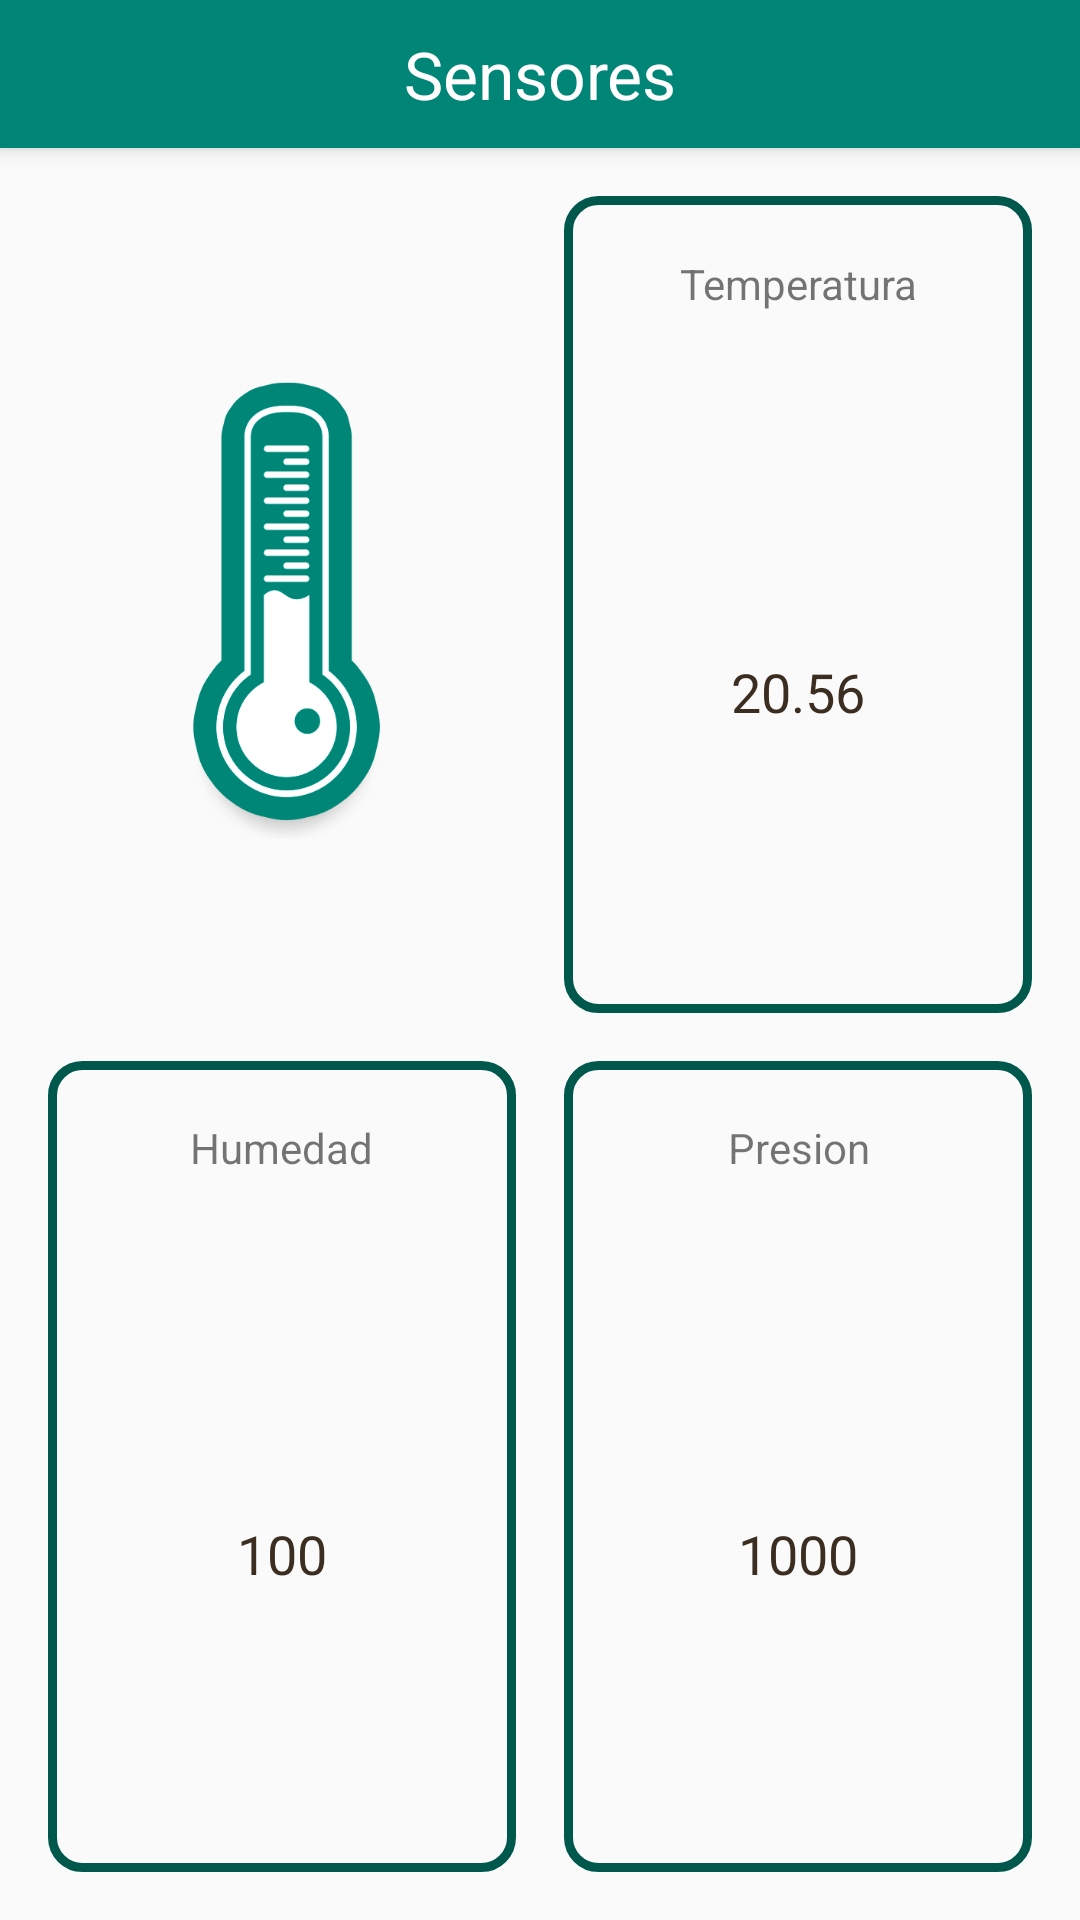

This screen was rendered from an Android layout file. Write that file and the resources it references.
<!-- AndroidManifest.xml: application theme AppTheme -->
<!-- res/layout/fragment_sensor.xml -->
<?xml version="1.0" encoding="utf-8"?>
<android.support.constraint.ConstraintLayout xmlns:android="http://schemas.android.com/apk/res/android"
    xmlns:app="http://schemas.android.com/apk/res-auto"
    xmlns:tools="http://schemas.android.com/tools"
    android:layout_width="match_parent"
    android:layout_height="match_parent">

    <TextView
        android:id="@+id/tv"
        style="@style/AppTheme.Title"
        android:layout_width="match_parent"
        android:layout_height="wrap_content"
        android:text="@string/sensors"
        app:layout_constraintEnd_toEndOf="parent"
        app:layout_constraintHorizontal_bias="1.0"
        app:layout_constraintStart_toStartOf="parent"
        app:layout_constraintTop_toTopOf="parent" />

    <android.support.constraint.Guideline
        android:id="@+id/guideline4"
        android:layout_width="wrap_content"
        android:layout_height="wrap_content"
        android:orientation="vertical"
        app:layout_constraintGuide_percent="0.5" />

    <android.support.constraint.Guideline
        android:id="@+id/guideline5"
        android:layout_width="wrap_content"
        android:layout_height="wrap_content"
        android:orientation="horizontal"
        app:layout_constraintGuide_percent="0.54"
        app:layout_constraintTop_toBottomOf="@+id/tv"/>

    <ImageView
        android:id="@+id/imageView"
        android:layout_width="0dp"
        android:layout_height="0dp"
        android:layout_gravity="center"
        android:layout_marginStart="16dp"
        android:layout_marginTop="16dp"
        android:layout_marginEnd="8dp"
        android:layout_marginBottom="8dp"
        app:layout_constraintBottom_toTopOf="@+id/guideline5"
        app:layout_constraintEnd_toStartOf="@+id/guideline4"
        app:layout_constraintStart_toStartOf="parent"
        app:layout_constraintTop_toBottomOf="@+id/tv"
        app:srcCompat="@drawable/therm" />

    <LinearLayout
        android:id="@+id/linearLayout"
        android:layout_width="0dp"
        android:layout_height="0dp"

        android:layout_marginStart="8dp"
        android:layout_marginTop="16dp"
        android:layout_marginEnd="16dp"
        android:layout_marginBottom="8dp"
        android:background="@drawable/sensor_row"
        android:gravity="center"
        android:orientation="vertical"
        app:layout_constraintBottom_toTopOf="@+id/guideline5"
        app:layout_constraintEnd_toEndOf="parent"
        app:layout_constraintStart_toStartOf="@+id/guideline4"
        app:layout_constraintTop_toBottomOf="@+id/tv">

        <TextView
            android:layout_width="wrap_content"
            android:layout_height="wrap_content"
            android:layout_weight="1"
            android:gravity="center"
            android:text="@string/temp" />

        <TextView
            android:id="@+id/temp"
            style="@style/AppTheme.TextValue"
            android:layout_width="wrap_content"
            android:layout_height="wrap_content"
            android:layout_weight="4"
            android:gravity="center"
            android:text="20.56" />
    </LinearLayout>


    <LinearLayout
        android:layout_width="0dp"
        android:layout_height="0dp"
        android:layout_marginStart="16dp"
        android:layout_marginTop="8dp"
        android:layout_marginEnd="8dp"
        android:layout_marginBottom="16dp"
        android:background="@drawable/sensor_row"
        android:gravity="center"
        android:orientation="vertical"
        app:layout_constraintBottom_toBottomOf="parent"
        app:layout_constraintEnd_toStartOf="@+id/guideline4"
        app:layout_constraintStart_toStartOf="parent"
        app:layout_constraintTop_toTopOf="@+id/guideline5">

        <TextView
            android:layout_width="wrap_content"
            android:layout_height="wrap_content"
            android:layout_weight="1"
            android:gravity="center"
            android:text="@string/hum" />

        <TextView
            android:id="@+id/hum"
            style="@style/AppTheme.TextValue"
            android:layout_width="wrap_content"
            android:layout_height="wrap_content"
            android:layout_weight="4"
            android:gravity="center"
            android:text="100" />
    </LinearLayout>


    <LinearLayout
        android:layout_width="0dp"
        android:layout_height="0dp"
        android:layout_marginStart="8dp"
        android:layout_marginTop="8dp"
        android:layout_marginEnd="16dp"
        android:layout_marginBottom="16dp"
        android:background="@drawable/sensor_row"
        android:gravity="center"
        android:orientation="vertical"
        app:layout_constraintBottom_toBottomOf="parent"
        app:layout_constraintEnd_toEndOf="parent"
        app:layout_constraintStart_toStartOf="@+id/guideline4"
        app:layout_constraintTop_toTopOf="@+id/guideline5">

        <TextView
            android:layout_width="wrap_content"
            android:layout_height="wrap_content"
            android:layout_weight="1"
            android:gravity="center"
            android:text="@string/press" />

        <TextView
            android:id="@+id/press"
            style="@style/AppTheme.TextValue"
            android:layout_width="wrap_content"
            android:layout_height="wrap_content"
            android:layout_weight="4"
            android:gravity="center"
            android:text="1000" />
    </LinearLayout>

</android.support.constraint.ConstraintLayout>
<!-- resources referenced by this layout -->
<resources>
  <!-- drawable sensor_row (drawable) -->
  <?xml version="1.0" encoding="utf-8"?>
  <shape xmlns:android="http://schemas.android.com/apk/res/android"
      android:shape="rectangle" >
      <corners android:radius="10dp"/>
      <stroke
          android:width="3dp"
          android:color="@color/colorPrimaryDark"
          />
  </shape>
  <!-- drawable therm: png bitmap (drawable, 24906 bytes) -->
  <string name="hum">Humedad</string>
  <string name="press">Presion</string>
  <string name="sensors">Sensores</string>
  <string name="temp">Temperatura</string>
  <style name="AppTheme.TextValue" parent="@android:style/TextAppearance">
          <item name="android:textColor">@color/colorTextDark</item>
          <item name="android:textSize">18sp</item>
          <item name="android:layout_margin">16dp</item>
          <item name="android:layout_width">wrap_content</item>
          <item name="android:layout_height">wrap_content</item>
      </style>
  <style name="AppTheme.Title" parent="@android:style/TextAppearance.Large">
          <item name="android:layout_width">fill_parent</item>
          <item name="android:layout_height">wrap_content</item>
          <item name="android:textColor">@android:color/white</item>
          <item name="android:background">@color/colorPrimary</item>
          <item name="android:textAlignment">center</item>
          <item name="android:paddingBottom">10dp</item>
          <item name="android:paddingTop">10dp</item>
          <item name="android:elevation">4dp</item>
      </style>
  <style name="AppTheme" parent="Theme.AppCompat.Light.NoActionBar">
          
          <item name="colorPrimary">@color/colorPrimary</item>
          <item name="colorPrimaryDark">@color/colorPrimaryDark</item>
          <item name="colorAccent">@color/colorAccent</item>
          <item name="windowActionBar">false</item>
          <item name="windowNoTitle">true</item>
      </style>
  <color name="colorPrimaryDark">#00574b</color>
  <color name="colorTextDark">#3c2d21</color>
  <color name="colorPrimary">#008577</color>
  <color name="colorAccent">#ffbb33</color>
</resources>
